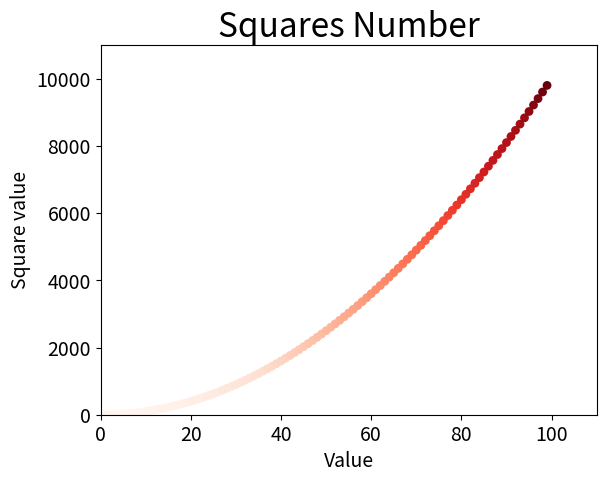

The matplotlib source for this figure:
import matplotlib.pyplot as plt
x=list(range(1,100))
y=[(x1)**2 for x1 in x]
plt.scatter(x,y,c=y,cmap=plt.cm.Reds,edgecolor='none',s=40)
plt.title("Squares Number",fontsize=24)
plt.xlabel("Value",fontsize=14)
plt.ylabel("Square value",fontsize=14)

plt.tick_params(axis='both',which='major',labelsize=14)
plt.axis([0,110,0,11000])
plt.savefig('squares_plot.png')

plt.show()